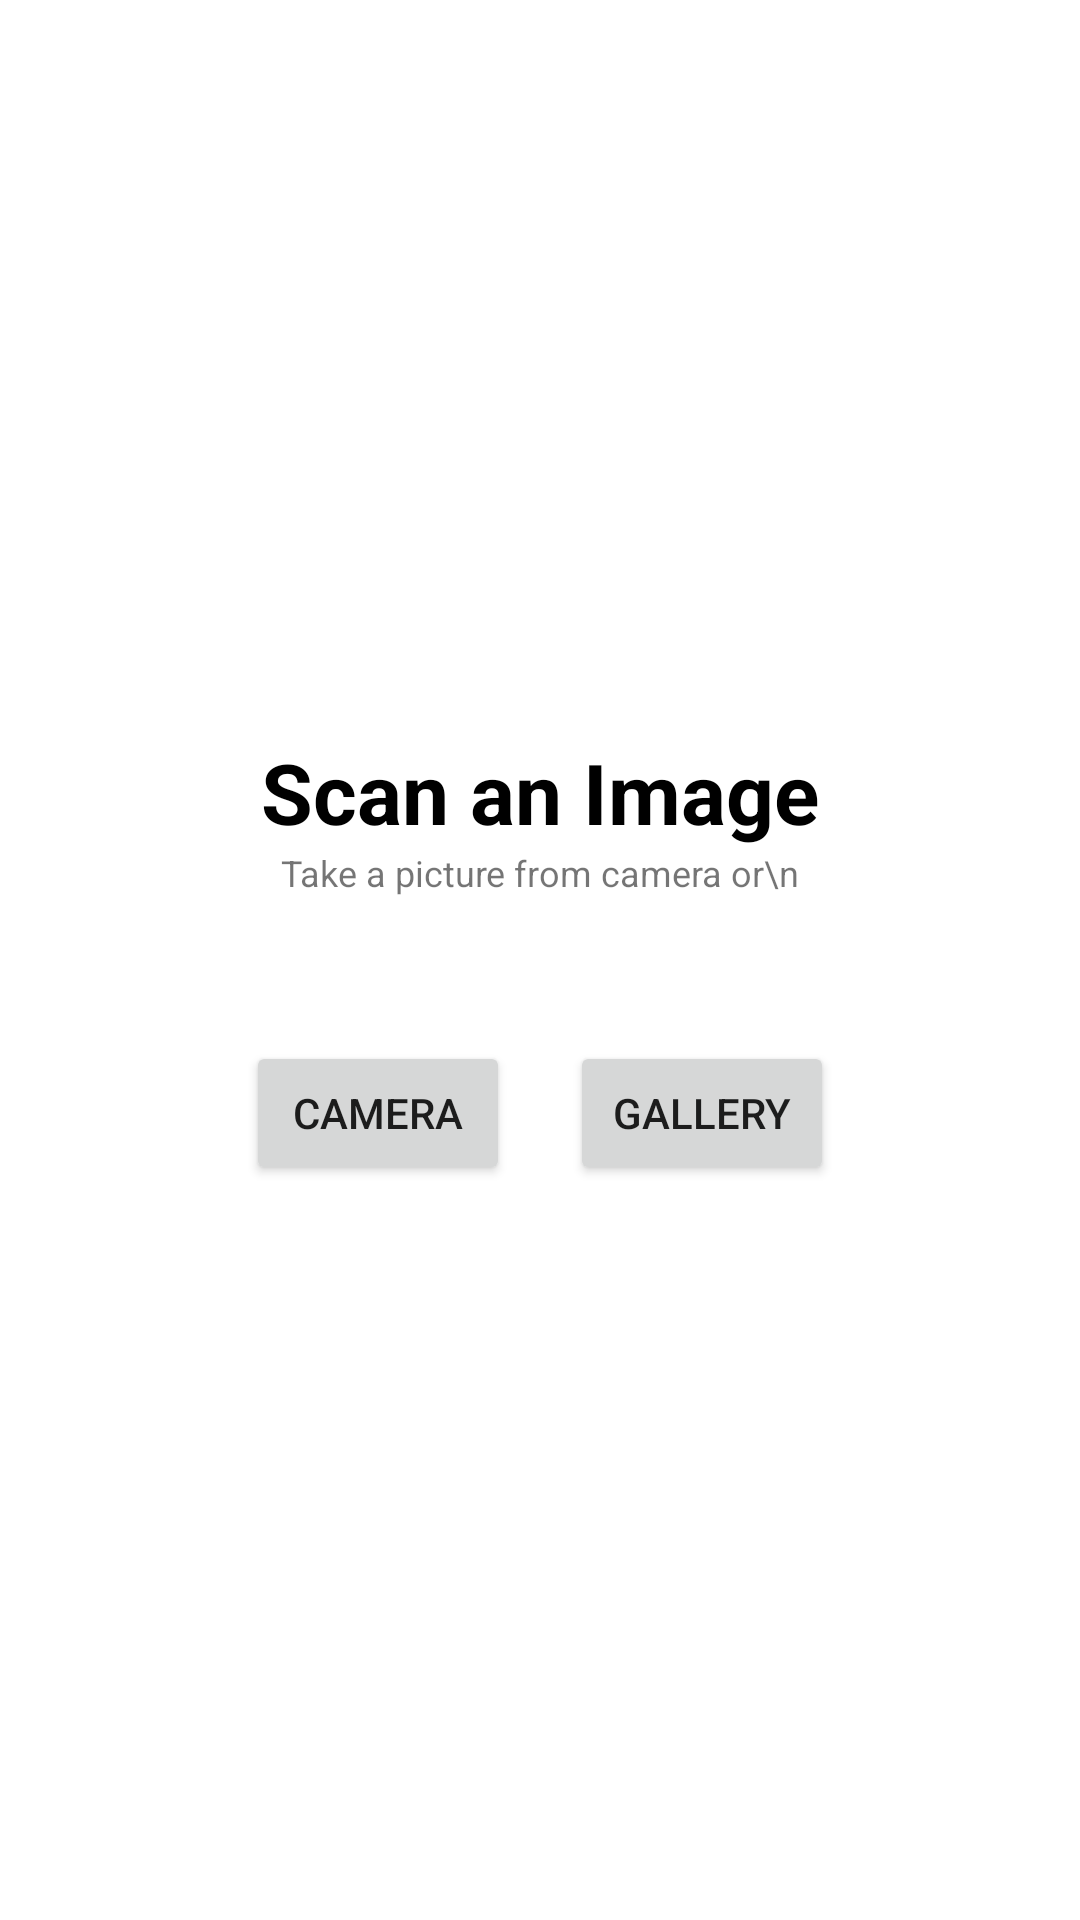

Layout XML and referenced resources for this Android screen:
<!-- AndroidManifest.xml: application theme Theme.Dermoscan -->
<!-- res/layout/scan_dialog.xml -->
<?xml version="1.0" encoding="utf-8"?>
<androidx.constraintlayout.widget.ConstraintLayout xmlns:android="http://schemas.android.com/apk/res/android"
    xmlns:app="http://schemas.android.com/apk/res-auto"
    android:layout_width="wrap_content"
    android:layout_height="wrap_content"
    android:layout_gravity="center">

    <LinearLayout
        android:id="@+id/ll"
        android:layout_width="wrap_content"
        android:layout_height="wrap_content"
        android:layout_marginTop="20dp"
        android:layout_marginBottom="20dp"
        android:background="@drawable/bg_linear_layout"
        android:orientation="vertical"
        app:layout_constraintBottom_toBottomOf="parent"
        app:layout_constraintEnd_toEndOf="parent"
        app:layout_constraintStart_toStartOf="parent"
        app:layout_constraintTop_toTopOf="parent">

        <TextView
            android:layout_width="match_parent"
            android:layout_height="wrap_content"
            android:layout_marginTop="20dp"
            android:gravity="center_horizontal"
            android:text="Scan an Image"
            android:textAlignment="center"
            android:textColor="@color/black"
            android:textSize="28sp"
            android:textStyle="bold" />

        <TextView
            android:layout_width="match_parent"
            android:layout_height="wrap_content"
            android:layout_marginStart="12dp"
            android:layout_marginEnd="12dp"
            android:layout_marginBottom="48dp"
            android:gravity="center_horizontal"
            android:text="Take a picture from camera or\n choose one from gallery"
            android:textAlignment="center"
            android:textSize="12sp" />

        <LinearLayout
            android:layout_width="wrap_content"
            android:layout_height="wrap_content"
            android:orientation="horizontal"
            android:paddingBottom="20dp"
            android:layout_gravity="center"
            app:layout_constraintBottom_toBottomOf="parent"
            app:layout_constraintEnd_toEndOf="parent"
            app:layout_constraintStart_toStartOf="parent">

            <Button
                android:id="@+id/btnCamera"
                android:layout_width="wrap_content"
                android:layout_height="wrap_content"
                android:layout_marginStart="20dp"
                android:layout_marginEnd="10dp"
                android:text="Camera"
                app:layout_constraintBottom_toBottomOf="@id/ll"
                app:layout_constraintEnd_toEndOf="@id/ll"
                app:layout_constraintStart_toStartOf="@id/ll"
                app:layout_constraintTop_toBottomOf="@id/ll" />

            <Button
                android:id="@+id/btnGallery"
                android:layout_width="wrap_content"
                android:layout_height="wrap_content"
                android:layout_marginStart="10dp"
                android:layout_marginEnd="20dp"
                android:text="Gallery"
                app:layout_constraintBottom_toBottomOf="@id/ll"
                app:layout_constraintEnd_toEndOf="@id/ll"
                app:layout_constraintStart_toStartOf="@id/ll"
                app:layout_constraintTop_toBottomOf="@id/ll" />

        </LinearLayout>
    </LinearLayout>

</androidx.constraintlayout.widget.ConstraintLayout>
<!-- resources referenced by this layout -->
<resources>
  <color name="black">#FF000000</color>
  <style name="Theme.Dermoscan" parent="Theme.MaterialComponents.DayNight.DarkActionBar">
          
          <item name="colorPrimary">@color/purple_500</item>
          <item name="colorPrimaryVariant">@color/purple_500</item>
          <item name="colorOnPrimary">@color/white</item>
          
          <item name="colorSecondary">@color/purple_500</item>
          <item name="colorSecondaryVariant">@color/purple_500</item>
          <item name="colorOnSecondary">@color/white</item>
          <item name="textAppearanceBody1">@color/black</item>
          
          <item name="android:statusBarColor" tools:targetApi="l">?attr/colorPrimaryVariant</item>
          
      </style>
  <color name="purple_500">#FF6200EE</color>
  <color name="white">#FFFFFF</color>
</resources>
